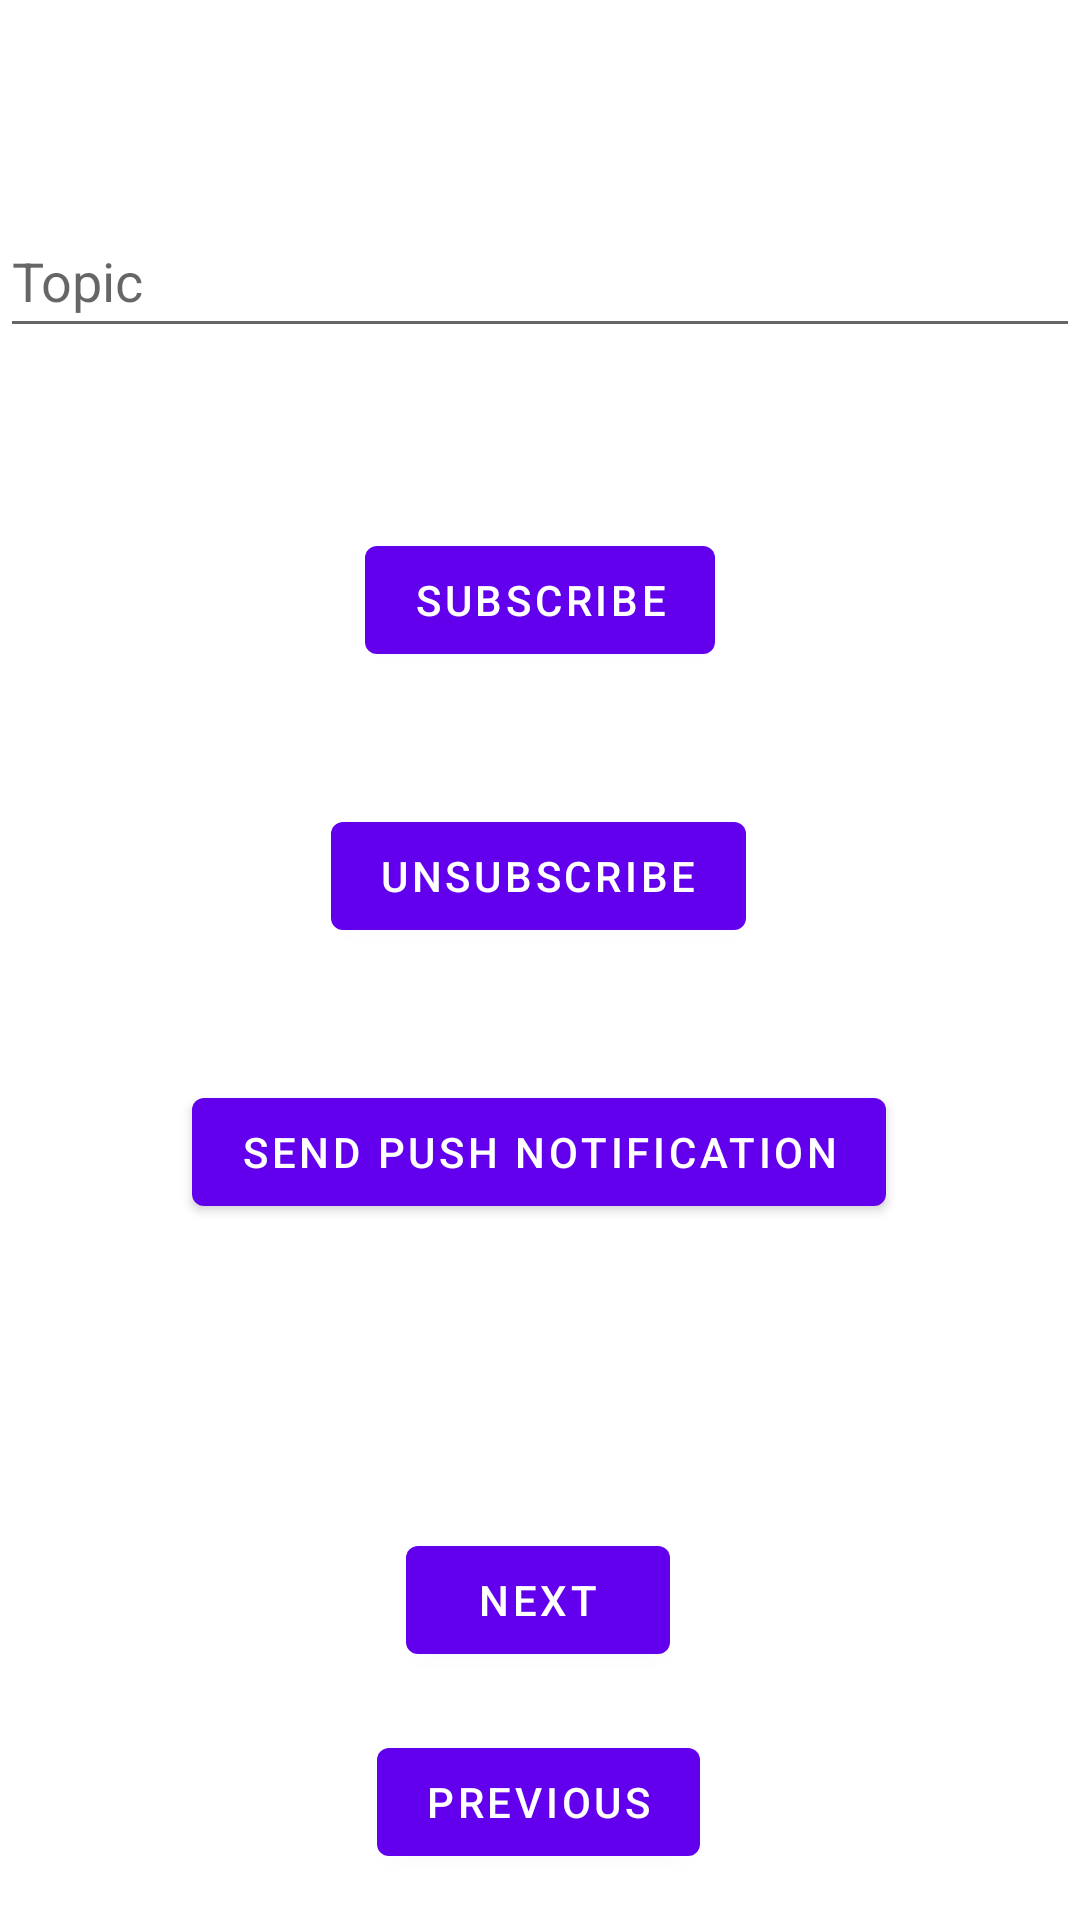

Android layout source for this screen:
<!-- AndroidManifest.xml: application theme Theme.SampleA3LMessagingApp -->
<!-- res/layout/tbm_fragment.xml -->
<?xml version="1.0" encoding="utf-8"?>
<androidx.constraintlayout.widget.ConstraintLayout xmlns:android="http://schemas.android.com/apk/res/android"
    xmlns:app="http://schemas.android.com/apk/res-auto"
    xmlns:tools="http://schemas.android.com/tools"
    android:layout_width="match_parent"
    android:layout_height="match_parent"
    tools:context=".TBMFragment">

    <EditText
        android:id="@+id/topic"
        android:layout_width="fill_parent"
        android:layout_height="wrap_content"
        android:layout_marginTop="68dp"
        android:hint="@string/topic"
        android:minHeight="48dp"
        app:layout_constraintEnd_toEndOf="parent"
        app:layout_constraintLeft_toLeftOf="parent"
        app:layout_constraintLeft_toRightOf="parent"
        app:layout_constraintTop_toTopOf="parent"
        android:autofillHints="Topic"
        android:inputType="text" />

    <Button
        android:id="@+id/subscribe_button"
        android:layout_width="wrap_content"
        android:layout_height="wrap_content"
        android:layout_marginTop="60dp"
        android:text="@string/subscribe"
        app:layout_constraintEnd_toEndOf="parent"
        app:layout_constraintStart_toStartOf="parent"
        app:layout_constraintTop_toBottomOf="@id/topic" />

    <Button
        android:id="@+id/unsubscribe_button"
        android:layout_width="wrap_content"
        android:layout_height="wrap_content"
        android:layout_marginTop="44dp"
        android:text="@string/unsubscribe"
        app:layout_constraintEnd_toEndOf="parent"
        app:layout_constraintHorizontal_bias="0.498"
        app:layout_constraintStart_toStartOf="parent"
        app:layout_constraintTop_toBottomOf="@id/subscribe_button" />

    <Button
        android:id="@+id/send_push_to_topic_button"
        android:layout_width="wrap_content"
        android:layout_height="wrap_content"
        android:layout_marginTop="44dp"
        android:text="@string/send_push"
        app:layout_constraintEnd_toEndOf="parent"
        app:layout_constraintHorizontal_bias="0.497"
        app:layout_constraintStart_toStartOf="parent"
        app:layout_constraintTop_toBottomOf="@id/unsubscribe_button" />

    <Button
        android:id="@+id/next"
        android:layout_width="wrap_content"
        android:layout_height="wrap_content"
        android:text="@string/next"
        app:layout_constraintBottom_toBottomOf="parent"
        app:layout_constraintEnd_toEndOf="parent"
        app:layout_constraintHorizontal_bias="0.498"
        app:layout_constraintStart_toStartOf="parent"
        app:layout_constraintTop_toBottomOf="@id/send_push_to_topic_button"
        app:layout_constraintVertical_bias="0.551" />

    <Button
        android:id="@+id/previous"
        android:layout_width="wrap_content"
        android:layout_height="wrap_content"
        android:text="@string/previous"
        app:layout_constraintBottom_toBottomOf="parent"
        app:layout_constraintEnd_toEndOf="parent"
        app:layout_constraintHorizontal_bias="0.498"
        app:layout_constraintStart_toStartOf="parent"
        app:layout_constraintTop_toBottomOf="@id/next"
        app:layout_constraintVertical_bias="0.56" />

</androidx.constraintlayout.widget.ConstraintLayout>
<!-- resources referenced by this layout -->
<resources>
  <string name="next">Next</string>
  <string name="previous">Previous</string>
  <string name="send_push">Send Push Notification</string>
  <string name="subscribe">Subscribe</string>
  <string name="topic">Topic</string>
  <string name="unsubscribe">Unsubscribe</string>
  <style name="Theme.SampleA3LMessagingApp" parent="Theme.MaterialComponents.DayNight.DarkActionBar">
          
          <item name="colorPrimary">@color/purple_500</item>
          <item name="colorPrimaryVariant">@color/purple_700</item>
          <item name="colorOnPrimary">@color/white</item>
          
          <item name="colorSecondary">@color/teal_200</item>
          <item name="colorSecondaryVariant">@color/teal_700</item>
          <item name="colorOnSecondary">@color/black</item>
          
          <item name="android:statusBarColor" tools:targetApi="l">?attr/colorPrimaryVariant</item>
          
      </style>
  <!-- not gathered from this repository: default colours our renderer supplied (Android Studio template values) -->
  <color name="purple_500">#FF6200EE</color>
  <color name="purple_700">#FF3700B3</color>
  <color name="teal_200">#FF03DAC5</color>
  <color name="teal_700">#FF018786</color>
  <color name="black">#FF000000</color>
  <color name="white">#FFFFFFFF</color>
</resources>
